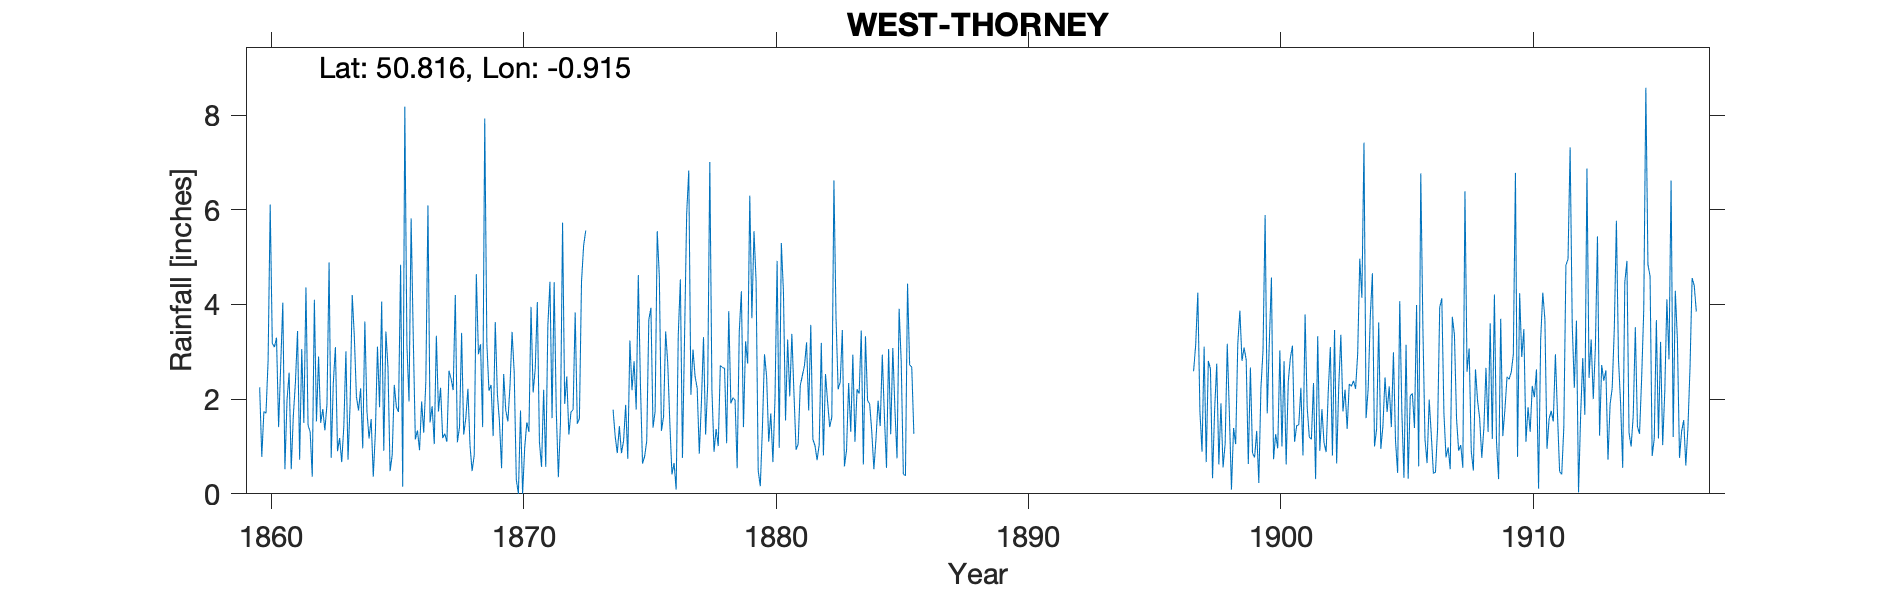

Source data for this figure (header and first rows):
WEST-THORNEY, , , , , , , , , , , , , , , , , , , , , , , 
Grid ref, SU765024, Long, -0.9155, Lat, 50.82, Elevation, 23, ft, , , , , , , , , , , , , , , 
Station no, RR1402, , , , , , , , , , , , , , , , , , , , , , 
, 1860, 1861, 1862, 1863, 1864, 1865, 1866, 1867, 1868, 1869, 1870, 1871, 1872, 1873, 1874, 1875, 1876, 1877, 1878, 1879, 1880, 1881, 1882
January, 2.25, 0.52, 1.31, 3.1, 2.23, 3.43, 5.82, 3.34, 3.4, 3.18, 3.42, 4.05, 5.73, , 1.78, 4.62, 1.63, 6.83, 0.89, 3.42, 2.95, 2.06, 1.02
February, 0.78, 1.98, 0.36, 0.9, 0.96, 2.66, 3.34, 1.74, 1.25, 2.18, 2.57, 1.09, 1.9, , 1.22, 2.34, 3.43, 2.09, 1.37, 4.28, 2.48, 3.38, 0.71
March, 1.74, 2.56, 4.1, 1.18, 3.64, 0.48, 1.15, 2.24, 1.6, 2.3, 0.3, 0.57, 2.48, , 0.86, 0.64, 2.76, 3.05, 1.01, 1.41, 1.1, 2.13, 1.04
April, 1.7, 0.52, 1.53, 0.67, 1.74, 0.82, 1.34, 1.18, 2.22, 1.22, 0, 2.2, 1.25, , 1.43, 0.79, 1.49, 2.48, 2.71, 3.22, 1.7, 0.93, 3.19
May, 2.81, 1.65, 2.9, 1.42, 1.17, 2.3, 0.92, 1.27, 1.02, 3.63, 1.76, 0.57, 1.73, , 0.86, 1.11, 0.41, 2.23, 2.67, 2.75, 0.67, 1.05, 0.81
June, 6.11, 2.36, 1.5, 3.01, 1.58, 1.83, 1.95, 1.1, 0.48, 2.11, 0, 3.55, 1.78, , 1.12, 3.68, 0.65, 0.85, 2.65, 6.3, 2.03, 2.29, 2.53
July, 3.18, 3.44, 1.79, 0.72, 0.36, 1.73, 1.29, 2.6, 0.82, 1.52, 0.98, 4.48, 3.83, , 1.88, 3.93, 0.09, 1.92, 1.07, 3.71, 4.92, 2.5, 1.94
August, 3.1, 0.72, 1.34, 1.91, 1.29, 4.84, 2.38, 2.43, 4.64, 0.54, 1.51, 1.6, 1.48, , 0.74, 1.4, 3.36, 3.31, 3.86, 5.55, 0.97, 2.71, 1.41
September, 3.3, 3.06, 1.9, 4.2, 3.11, 0.15, 6.09, 2.19, 2.95, 2.53, 1.31, 4.47, 1.59, , 3.24, 1.74, 4.53, 1.25, 1.91, 4.49, 5.3, 3.2, 1.62
October, 1.41, 1.5, 4.89, 3.32, 1.83, 8.18, 1.51, 4.2, 3.16, 1.76, 3.95, 1.76, 4.48, , 2.19, 5.55, 0.76, 2.32, 2.03, 0.49, 4.27, 1.76, 6.62
November, 2.72, 4.36, 0.76, 2.05, 4.06, 3.14, 1.85, 1.09, 1.41, 1.53, 2.14, 0.35, 5.24, , 2.8, 4.59, 3.33, 7.01, 1.98, 0.16, 1.55, 3.57, 3.72
December, 4.04, 1.45, 2.34, 1.76, 0.91, 1.95, 1.05, 1.41, 7.93, 2.28, 2.64, 1.5, 5.56, , 1.78, 1.33, 5.92, 2.19, 0.54, 1.39, 3.26, 1.15, 2.21
Total, 33.14, 24.12, 24.72, 24.24, 22.88, 31.51, 28.69, 24.79, 30.88, 24.78, 20.58, 26.19, 37.05, , 19.9, 31.72, 28.36, 35.53, 22.69, 37.17, 31.2, 26.73, 26.82
